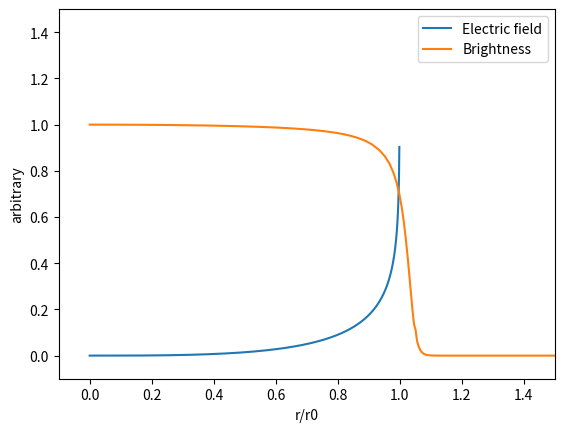

This figure's Python source:
import numpy as np
from scipy import integrate


def normalize(x):
	return x/x.max()

def e_field(x):
	""" dimensionless electric field as a function of normalized radius """
	return np.where(x > x_ref[-1],
		(np.log(1 - x) - np.log(1 - x_ref[-1]))/(np.log(1 - x_ref[-2]) - np.log(1 - x_ref[-1]))*(E_ref[-2] - E_ref[-1]) + E_ref[-1],
		np.interp(x, x_ref, E_ref))

def get_analytic_brightness(r0, Q, e_min=1e-15, e_max=1):
	""" get the effective brightness as a function of radius, accounting for a roughly boxcar energy spectrum """
	present_blurs = (K >= Q/e_max/r0) & (K < Q/e_min/r0)
	if np.sum(present_blurs) == 0:
		present_blurs[np.argmin(np.absolute(K - Q/((e_min+e_max)/2)/r0))] = True
	return r0*R, normalize(np.sum(N[present_blurs, :], axis=0))


x_ref = np.linspace(0, 1, 1001)[:-1]
E_ref = np.empty(1000)
for i, a in enumerate(x_ref):
	E_ref[i] = integrate.quad(lambda b: np.sqrt(1 - b**2)/((a - b)*np.sqrt(1 - b**2 + (a - b)**2)), -1, 2*a-1)[0] + integrate.quad(lambda b: (np.sqrt(1 - b**2)/np.sqrt((a - b)**2 + 1 - b**2) - np.sqrt(1 - (2*a - b)**2)/np.sqrt((a - b)**2 + 1 - (2*a - b)**2))/(a - b), 2*a-1, a)[0]
E_ref -= x_ref/x_ref[1]*E_ref[1]

R = np.linspace(0, 3, 3000) # normalized position
E = np.geomspace(1e-1, 1e6, 700)
K = 1/E
N = np.empty((len(K), len(R)))
for i, k in enumerate(K):
	rS = np.concatenate([np.linspace(0, .9, 50)[:-1], (1 - np.geomspace(.1, 1e-6, 50))])
	rB = rS + k*e_field(rS)
	nB = 1/(np.gradient(rB, rS)*rB/rS)
	nB[rS > 1] = 0
	nB[0] = nB[1] # deal with this singularity
	N[i,:] = np.interp(R, rB, nB, right=0)
N *= np.gradient(E)[:,np.newaxis] # weigh for uniform energy distribution


if __name__ == '__main__':
	import matplotlib.pyplot as plt
	import seaborn as sns

	plt.figure()
	x = np.linspace(0, 1, 1000)
	plt.plot(x, e_field(x)/6, label="Electric field")
	plt.plot(*get_analytic_brightness(1, 1e-2, 1, 1), label="Brightness")
	plt.xlim(-.1, 1.5)
	plt.ylim(-.1, 1.5)
	plt.xlabel("r/r0")
	plt.ylabel("arbitrary")
	plt.legend()

	# plt.figure()
	# energies = range(2, 13, 2)
	# sns.set_palette("cividis_r", n_colors=len(energies))
	# for e in energies:
	# 	plt.plot(*get_analytic_brightness(1, 1e-1, e, e), label=f"{e:.1f} MeV")
	# plt.xlabel("r/r0")
	# plt.legend()

	plt.show()
